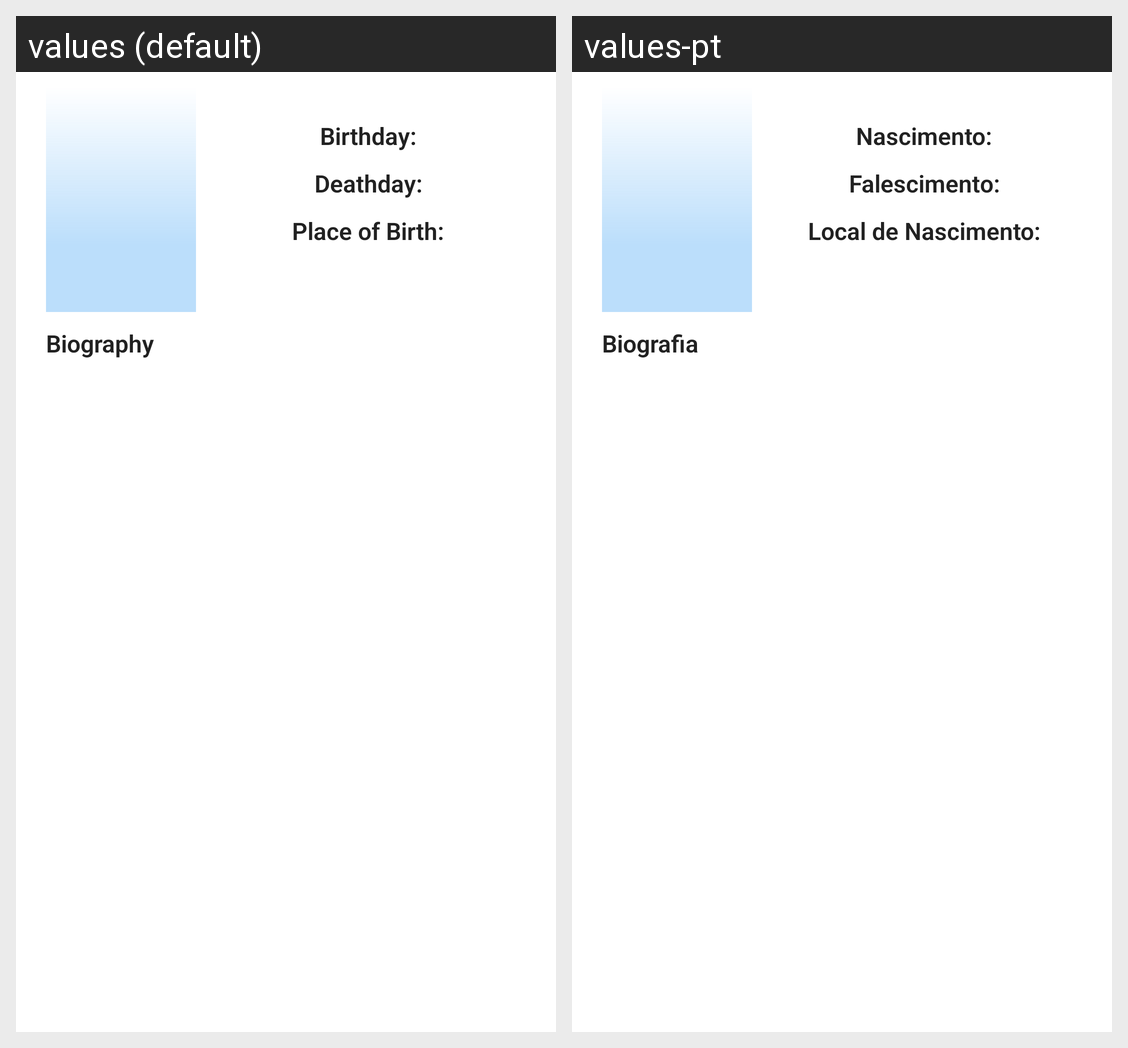

Here is an Android app screen in its default locale and in the app's own translations. Write out the translated-string differences for the strings that appear on this screen.
Android screen res/layout/fragment_persondetail.xml rendered under 2 locales, left to right: values (default), values-pt. Device: Nexus 5 (rendered at 1080×1920; each locale shown at half size, 540×960, under a caption strip naming it); theme AppTheme.
Strings drawn on this screen, with the default value and each locale's value (text and hints the layout hard-codes, and strings that could not be matched under every locale, appear in the picture but are not listed):

persondetailfragment_birthday
  values: Birthday:
  values-pt: Nascimento:

persondetailfragment_deathday
  values: Deathday:
  values-pt: Falescimento:

persondetailfragment_placebirth
  values: Place of Birth:
  values-pt: Local de Nascimento:

persondetail_biography
  values: Biography
  values-pt: Biografia
